Run: headless pygame with SDL's dummy video driver; simulated clock (each Clock.tick advances the game by its frame time, no real sleeping); random seed 0; keys injected as events and as key.get_pressed() state; mouse plan: one left click at the window centre at the start of phase 2, then a move to the lower-right quarter at the start of phase 3.
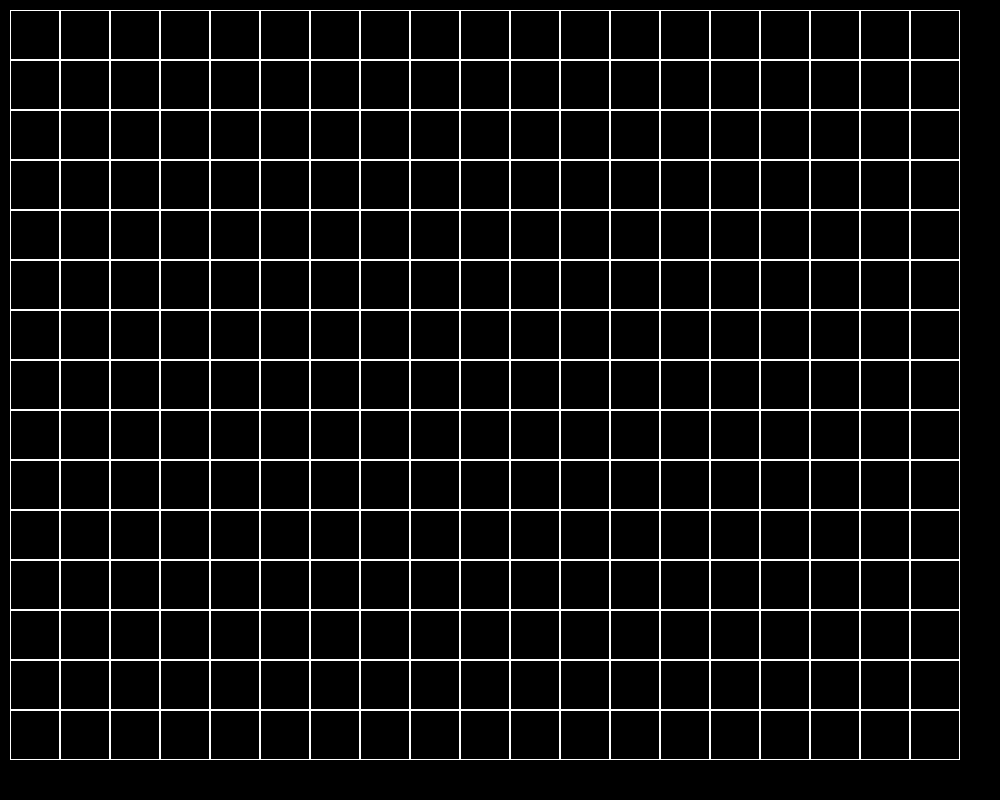
Frame 1 of 4 · flips 1–60 · no input
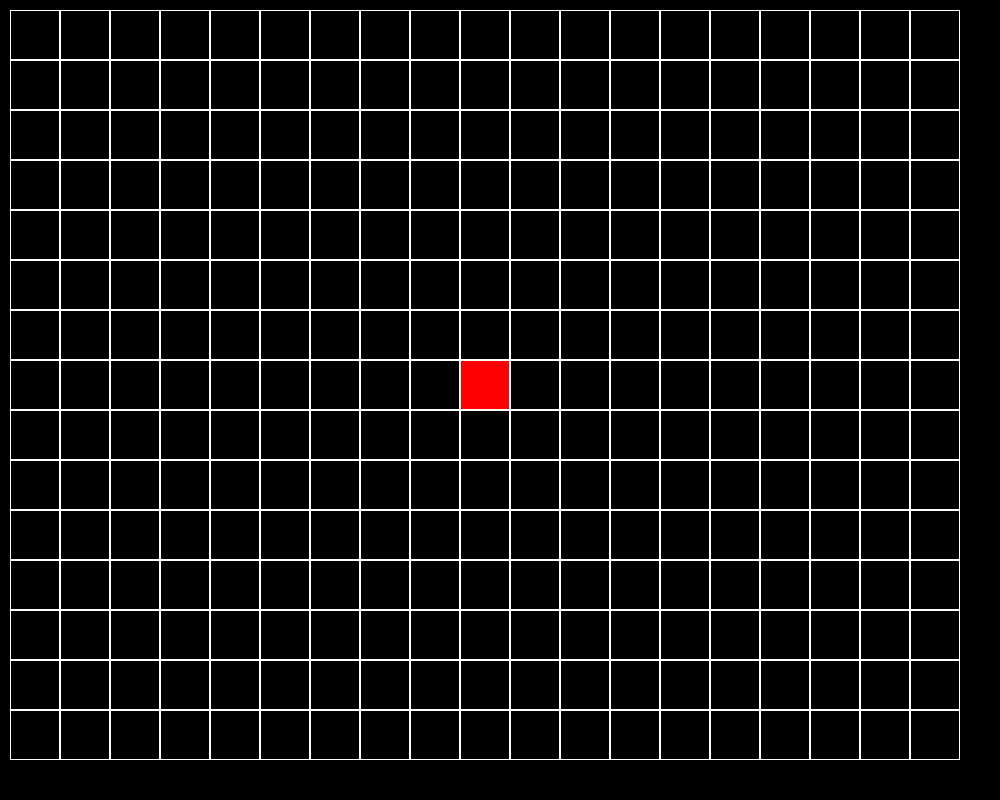
Frame 2 of 4 · flips 61–180 · clicked the window centre · tapped SPACE, RETURN · held RIGHT (→), D
Frame 3 of 4 · flips 181–300 · moved the mouse to the lower-right quarter · held DOWN (↓), S · screen unchanged from frame 2, image omitted
Frame 4 of 4 · flips 301–420 · held LEFT (←), A, UP (↑), W · screen unchanged from frame 3, image omitted

The pygame program that drew these frames:

import pygame


class Map:
    # создание поля
    def __init__(self, width, height):
        self.matrix = []
        self.width = width
        self.height = height
        self.board = [[0] * width for _ in range(height)]
        # значения по умолчанию
        self.left = 10
        self.top = 10
        self.cell_size = 50

    # настройка внешнего вида
    def set_view(self, left, top, cell_size):
        self.left = left
        self.top = top
        self.cell_size = cell_size

    def render(self, screen):
        for x in range(self.width):
            self.matrix.append([0 for i in range(self.height)])
        for x in range(self.width):
            for y in range(self.height):
                if self.matrix[x][y] == 0:
                    pygame.draw.rect(screen, (0, 0, 0), ((self.left + self.cell_size * x,
                                                          self.top + self.cell_size * y),
                                                         (self.cell_size, self.cell_size)), 0)
                    pygame.draw.rect(screen, (255, 255, 255), ((self.left + self.cell_size * x,
                                                                self.top + self.cell_size * y),
                                                               (self.cell_size, self.cell_size)), 1)
                elif self.matrix[x][y] == 1:
                    pygame.draw.rect(screen, (255, 0, 0), ((self.left + self.cell_size * x,
                                                            self.top + self.cell_size * y),
                                                           (self.cell_size, self.cell_size)), 0)
                    pygame.draw.rect(screen, (255, 255, 255), ((self.left + self.cell_size * x,
                                                                self.top + self.cell_size * y),
                                                               (self.cell_size, self.cell_size)), 1)
                else:
                    pygame.draw.rect(screen, (0, 0, 255), ((self.left + self.cell_size * x,
                                                            self.top + self.cell_size * y),
                                                           (self.cell_size, self.cell_size)), 0)
                    pygame.draw.rect(screen, (255, 255, 255), ((self.left + self.cell_size * x,
                                                                self.top + self.cell_size * y),
                                                               (self.cell_size, self.cell_size)), 1)

    def click(self, x1, y1):
        if x1 <= self.left + self.cell_size * self.width and y1 <= self.top + self.cell_size * self.height \
                and x1 >= self.left and y1 >= self.top:
            first_coord = (x1 - self.left) // self.cell_size
            second_coord = (y1 - self.top) // self.cell_size
            if self.matrix[first_coord][second_coord] == 0:
                self.matrix[first_coord][second_coord] = 1
            elif self.matrix[first_coord][second_coord] == 1:
                self.matrix[first_coord][second_coord] = 2
            else:
                self.matrix[first_coord][second_coord] = 0
            self.render(screen)
            return ''
        return None


if __name__ == '__main__':
    pygame.init()
    pygame.display.set_caption('Mygame')
    size = 1000, 800
    screen = pygame.display.set_mode(size)
    screen.fill(pygame.Color('black'))
    pygame.display.flip()
    board = Map(19, 15)
    running = True
    while running:
        for event in pygame.event.get():
            if event.type == pygame.QUIT:
                running = False
            if event.type == pygame.MOUSEBUTTONDOWN:
                x1, y1 = event.pos
                print(board.click(x1, y1))
        screen.fill((0, 0, 0))
        board.render(screen)
        pygame.display.flip()
